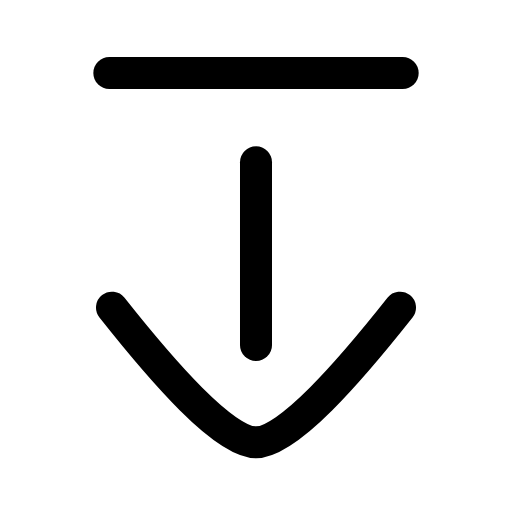
t = 0.00 s
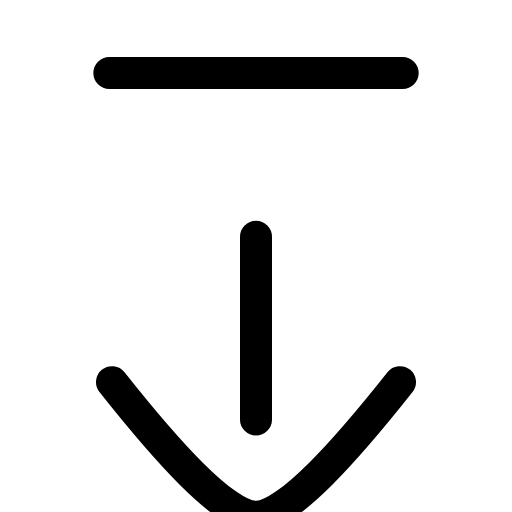
t = 0.22 s
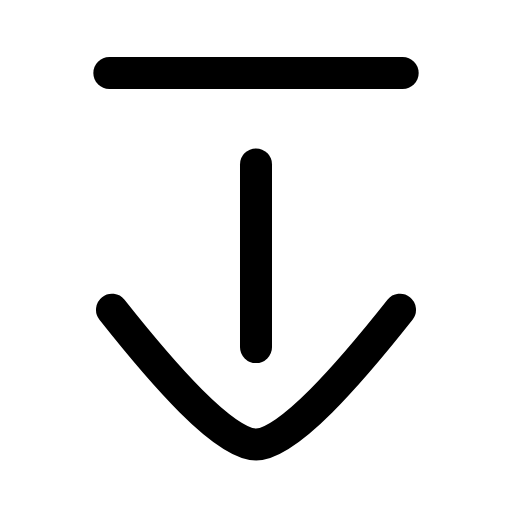
t = 0.44 s
t = 0.63 s: frame unchanged from t = 0.00 s, image omitted
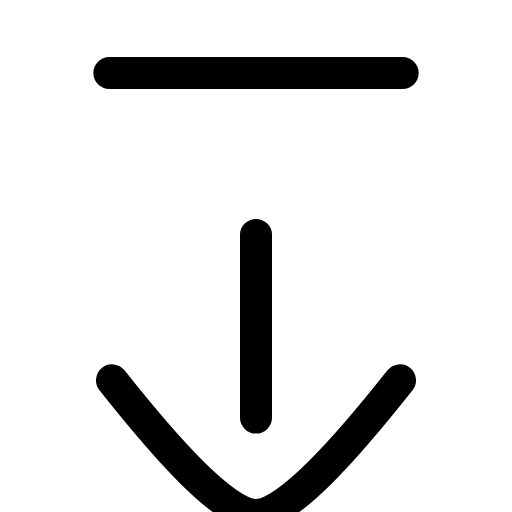
t = 0.88 s
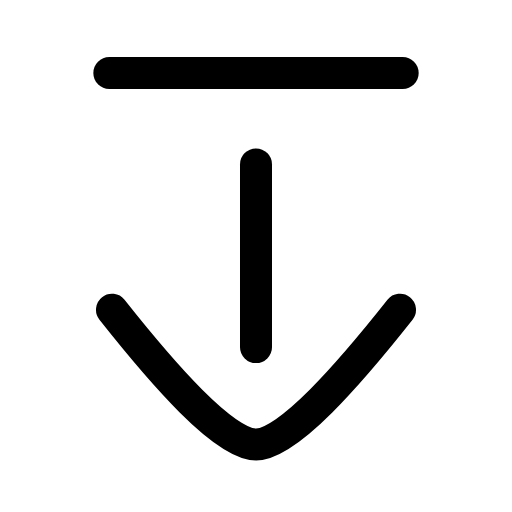
t = 1.07 s

The animated SVG that drew these frames (rendered in a browser with its animation timeline set to each time). Animation: 1 SMIL element (animateTransform=1); one cycle of 1.30 s, repeats indefinitely.

<svg xmlns="http://www.w3.org/2000/svg" width="24" height="24" viewBox="0 0 24 24" fill="none"><g transform="translate(-3 -2.078) scale(1.25)"><line stroke="currentColor" stroke-width="1.2" stroke-linecap="round" stroke-linejoin="round" fill="none" x1="6.5" y1="4.4" x2="17.5" y2="4.4"></line><g><animateTransform attributeName="transform" type="translate" values="0 0;0 2.8;0 0;0 0;0 2.8;0 0;0 0" keyTimes="0;0.225;0.45;0.6;0.75;0.9;1" dur="1.3s" repeatCount="indefinite" calcMode="spline" keySplines="0.16 1 0.3 1;0.16 1 0.3 1;0.16 1 0.3 1;0.16 1 0.3 1;0.16 1 0.3 1;0.16 1 0.3 1"/><line stroke="currentColor" stroke-width="1.2" stroke-linecap="round" stroke-linejoin="round" fill="none" x1="12" y1="7.75" x2="12" y2="14.6"></line><path stroke="currentColor" stroke-width="1.2" stroke-linecap="round" stroke-linejoin="round" fill="none" d="M6.6 13.2C8.5 15.6 10.8 18.25 12 18.25C13.2 18.25 15.5 15.6 17.4 13.2"></path></g></g></svg>
